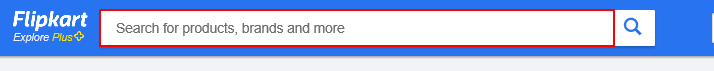
Workflow: Main

Step 1 [try]: type [Product] into the text box

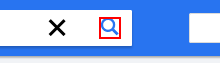
Step 2: click on the icon

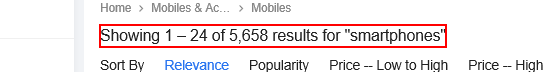
Step 3: get-text from the element

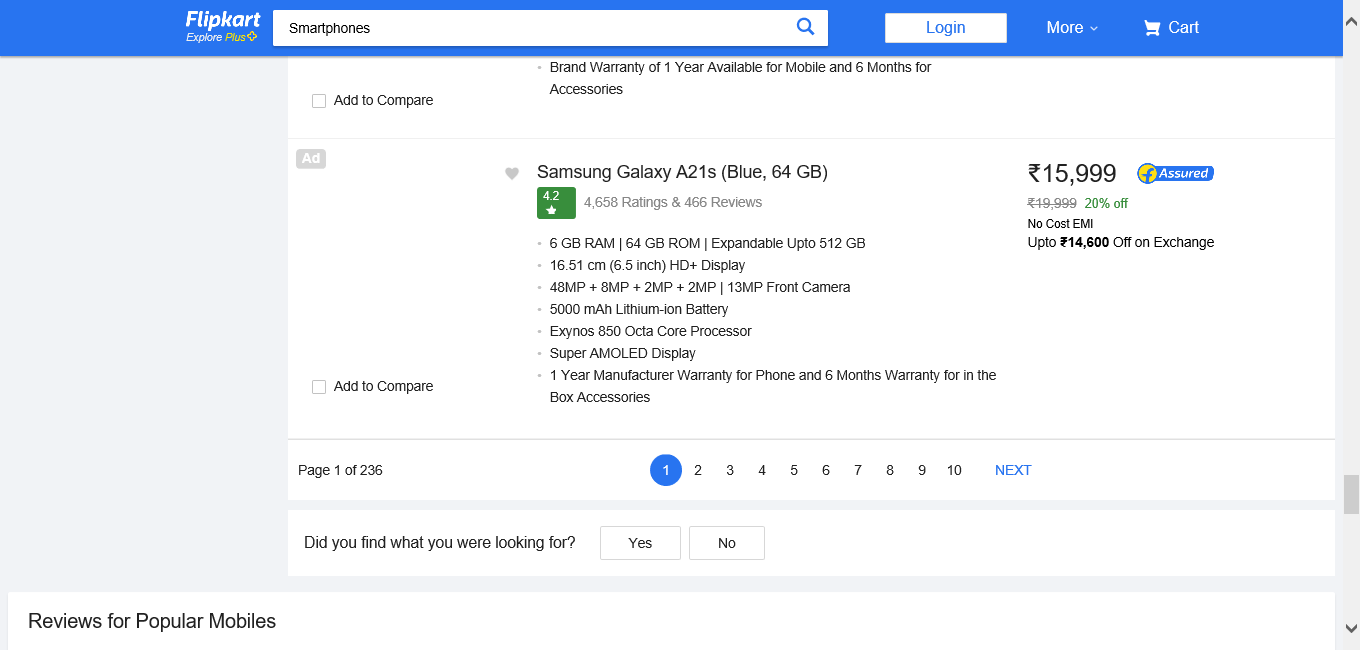
Step 4: Attach Browser 'Smartphon Page' in window '*Flipkart.com'

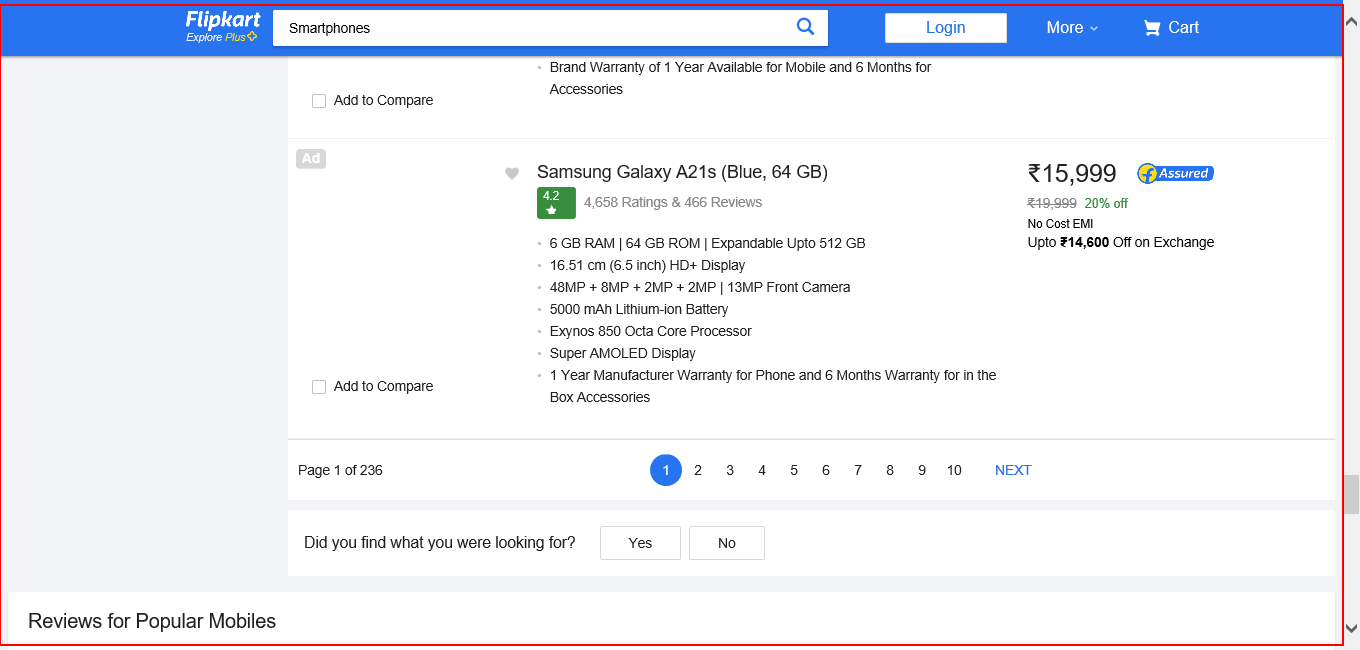
Step 5: get-text from the page